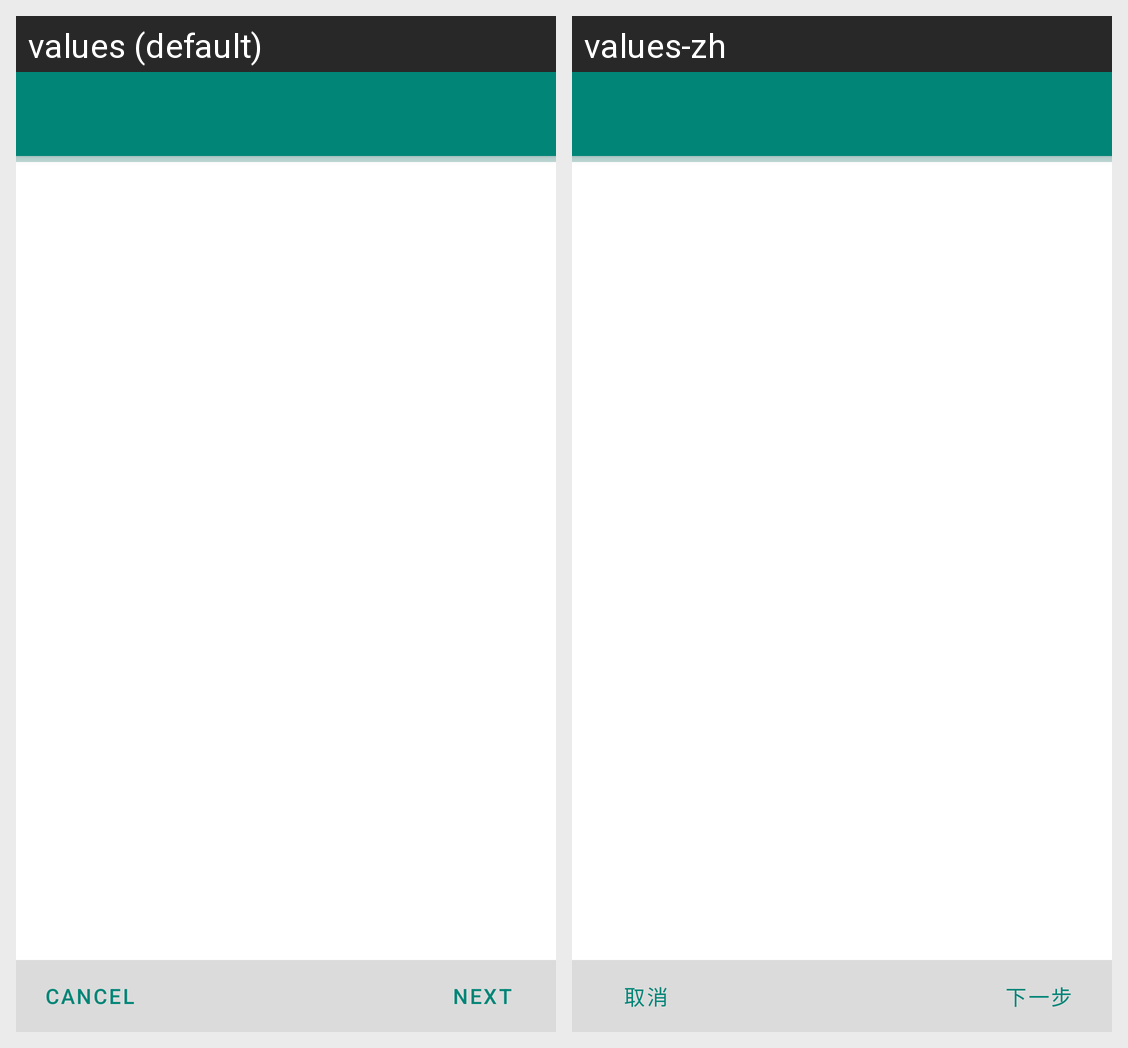

Locale-by-locale string values for the Android screen shown in this grid:
Android screen res/layout/activity_bind.xml rendered under 2 locales, left to right: values (default), values-zh. Device: Nexus 5 (rendered at 1080×1920; each locale shown at half size, 540×960, under a caption strip naming it); theme AppTheme.
Strings drawn on this screen, with the default value and each locale's value (text and hints the layout hard-codes, and strings that could not be matched under every locale, appear in the picture but are not listed):

cancel
  values: Cancel
  values-zh: 取消

next
  values: Next
  values-zh: 下一步
